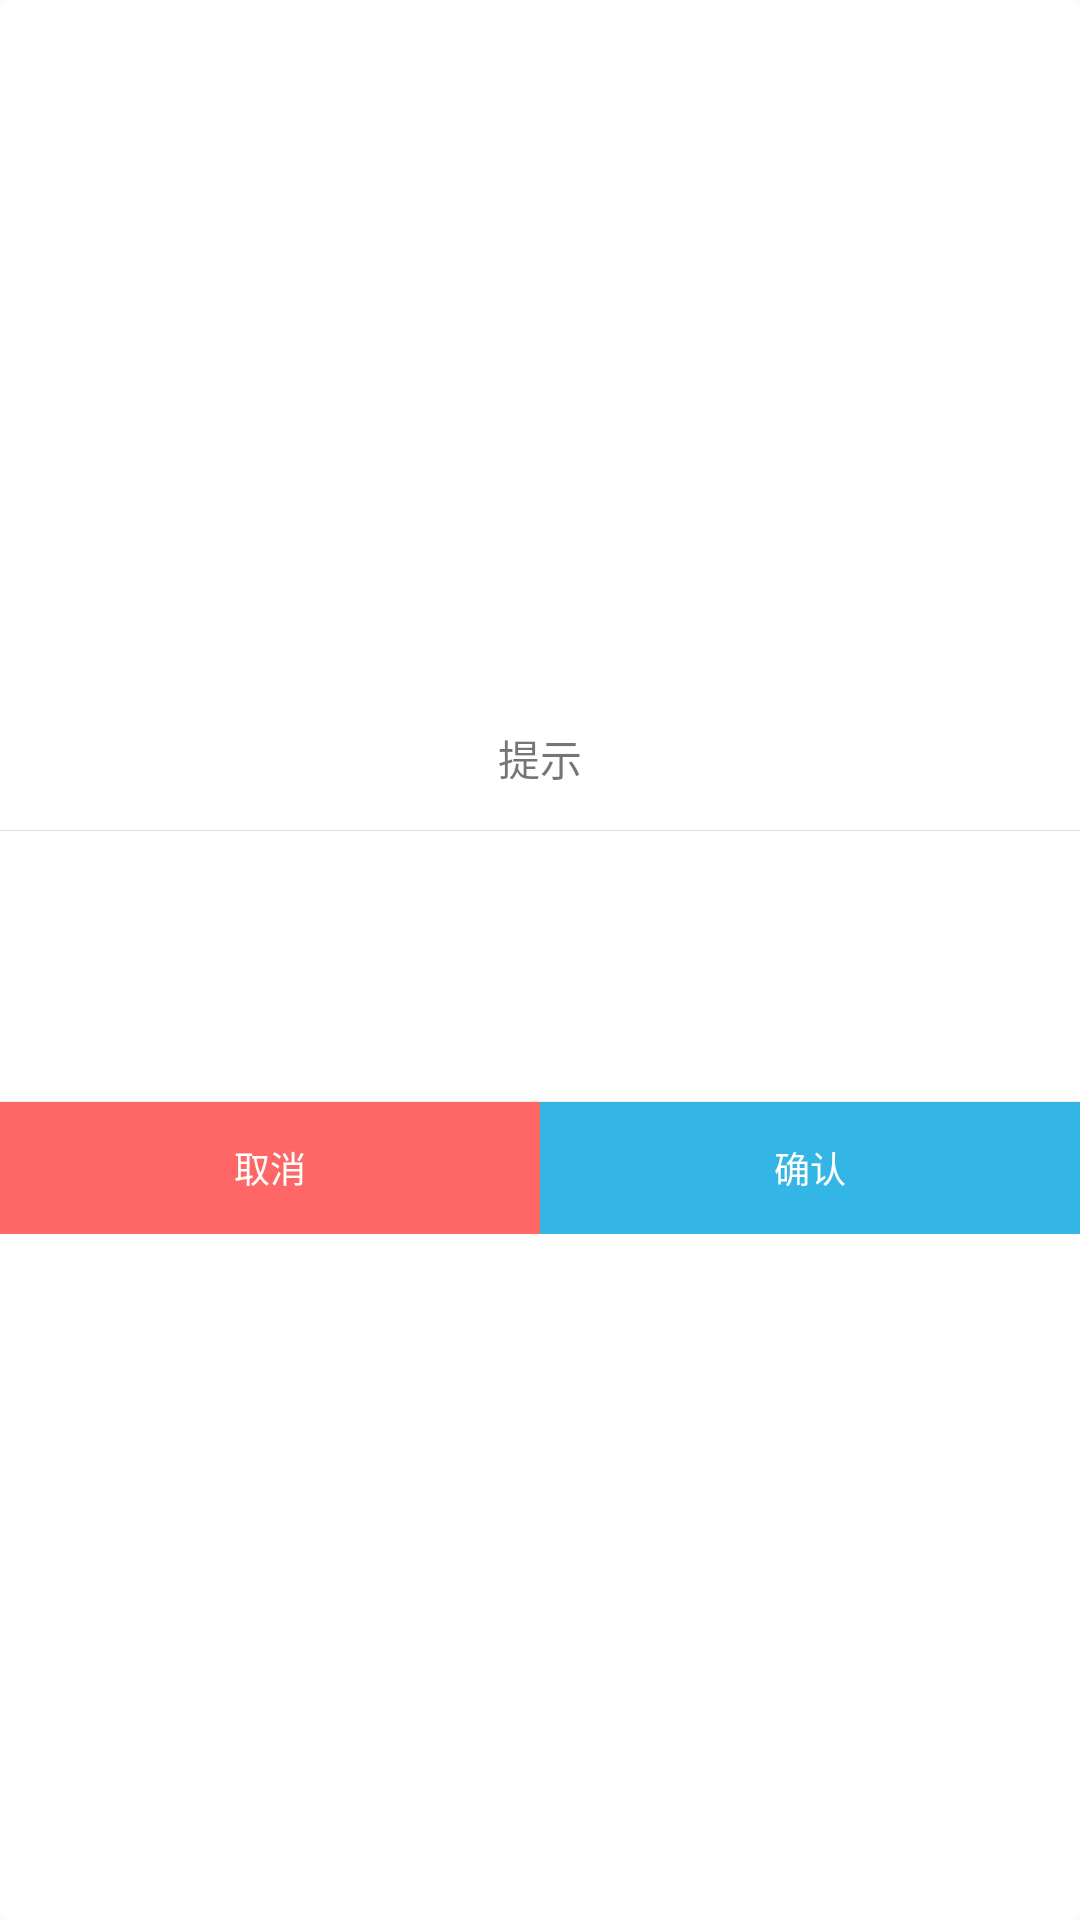

Android layout source for this screen:
<!-- AndroidManifest.xml: application theme AppTheme -->
<!-- res/layout/zj_custom_dialog.xml -->
<?xml version="1.0" encoding="utf-8"?>
<android.support.v7.widget.CardView xmlns:android="http://schemas.android.com/apk/res/android"
                                    xmlns:app="http://schemas.android.com/apk/res-auto"
                                    android:layout_width="wrap_content"
                                    android:layout_height="wrap_content"
                                    android:clickable="true"
                                    android:orientation="vertical"
                                    app:cardCornerRadius="4dp"
                                    app:cardElevation="0dp">

    <LinearLayout
        android:layout_width="wrap_content"
        android:layout_height="wrap_content"
        android:layout_gravity="center"
        android:background="@android:color/white"
        android:orientation="vertical">

        <TextView
            android:id="@+id/title"
            android:layout_width="fill_parent"
            android:layout_height="48.0dip"
            android:gravity="center"
            android:text="提示"
            android:visibility="visible"/>
        <View
            android:layout_width="match_parent"
            android:layout_height="1px"
            android:background="@color/zj_gay_light"/>

        <LinearLayout
            android:id="@+id/content"
            android:layout_width="fill_parent"
            android:layout_height="wrap_content"
            android:gravity="center">


            <TextView
                android:id="@+id/message"
                android:layout_width="fill_parent"
                android:layout_height="wrap_content"
                android:gravity="left|center"
                android:lineSpacingMultiplier="1.5"
                android:minHeight="90.0dip"
                android:paddingBottom="15.0dip"
                android:paddingLeft="20.0dip"
                android:paddingRight="20.0dip"
                android:paddingTop="15.0dip"/>
        </LinearLayout>

        <View
            android:layout_width="fill_parent"
            android:layout_height="1.0px"
            android:background="#eeeeee"/>

        <LinearLayout
            android:layout_width="fill_parent"
            android:layout_height="44.0dip"
            android:layout_gravity="bottom"
            android:background="@color/zj_gay_light"
            android:gravity="center"
            android:orientation="horizontal">

            <Button
                android:id="@+id/negativeButton"
                android:layout_width="wrap_content"
                android:layout_height="match_parent"
                android:background="@color/zj_red_light"
                android:gravity="center"
                android:layout_weight="1"
                android:textColor="@android:color/white"
                android:textSize="12sp"
                android:text="取消"/>


            <Button
                android:id="@+id/positiveButton"
                android:layout_width="wrap_content"
                android:layout_height="match_parent"
                android:background="@color/zj_blue"
                android:gravity="center"
                android:layout_weight="1"
                android:textColor="@android:color/white"
                android:textSize="12sp"
                android:text="确认"/>
        </LinearLayout>
    </LinearLayout>

</android.support.v7.widget.CardView>
<!-- resources referenced by this layout -->
<resources>
  <color name="zj_blue">#ff33b5e5</color>
  <color name="zj_gay_light">#dddddd</color>
  <color name="zj_red_light">#ffff6666</color>
  <style name="AppTheme" parent="Theme.AppCompat.Light.NoActionBar">
          <item name="colorPrimary">
              @color/zj_blue
          </item>
          <item name="colorPrimaryDark">
              @color/zj_blue
          </item>
      </style>
</resources>
